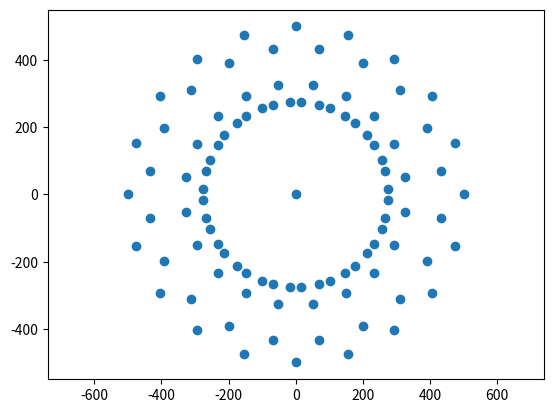

This figure's Python source:
import numpy as np
import matplotlib.pyplot as plt
# Barycentric interpolation function
def Barycen(rp,r,f):
    M = np.ndarray((3,3))
    B = np.ndarray((3,1))
    for i in range(0,3):
        M[0,i] = r[i,0]
        M[1,i] = r[i,1]
        M[2,i] = 1
        B[0] = rp[0]
        B[1] = rp[1]
        B[2] = 1
        
    l = np.linalg.solve(M,B)
    frp = l[0]*f[0] + l[1]*f[1] + l[2]*f[2]
    return(frp)
# Test function
'''r = np.array([[0,0],[0,1],[1,0]])
rp = np.array([0.5,0.5])
f = np.array([20,30,40])

print(Barycen(rp, r, f))'''

#Creating a circular unstructured mesh

R = 500 # Radius of the circle
L = 2 # Levels-Avicii ;)
N = 20 # Number of pointy triangle bois

rall = np.ndarray((N+1,2)) # All nodes
tri = np.zeros((N,3)) # All triangle bois, each containing 3 nodes
tri = tri.astype(int)
f = np.ndarray(N+1) # Func values for each node
r = np.ndarray((3,2)) # 3 Node per triangle
fr = np.ndarray(3) # 3 func per triangle

for i in range(0,N): # Set node values, match nodes to traingles, and set func values
    angle = i*(2*np.pi)/(N)
    rall[i,0] = R*np.cos(angle)
    rall[i,1] = R*np.sin(angle)
    tri[i,0] = i
    tri[i,1] = i+1
    tri[i,2] = N
    f[i] = i*(360/N)
    
rall[N] = [0,0] #Set final node at origin
tri[N-1,1] = 0 # Set final node for last triangle to be the 1st node (starting node)
f[N] =360 # Func at origin

for l in range(0,L):
    Nt = N
    ctri = np.copy(tri)
    N = Nt*3 # Number of triangles triple after every level
    tri = np.ndarray((N,3))
    tri = tri.astype(int)
    tricount = 0 # Counter for number of triangles
    Ng = len(rall)
    for j in range(0,Nt):
        for k in range(0,3): # Get nodes coordinates and func for each triangle
            r[k,:] = rall[ctri[j,k],:]
            fr[k] = f[ctri[j,k]]
        # Get center of triangle
        centrx = (r[0,0] + r[1,0] + r[2,0])/3
        centry = (r[0,1] + r[1,1] + r[2,1])/3
        
        rp = [centrx, centry]
        # Interpolate
        frp = Barycen(rp, r, fr)
        # Append new points to global set of nodes and func values
        rall = np.append(rall, [rp], axis=0)
        f = np.append(f,frp)
        # Baby triangle 1, new node located at the position Ng+j
        tri[tricount, :] = [ctri[j,0], ctri[j,1], Ng+j]
        # Baby triangle 2, new node located at the position Ng+j
        tri[tricount + 1, :] = [ctri[j,1], ctri[j,2], Ng+j]
        # Baby triangle 3, new node located at the position Ng+j
        tri[tricount + 2, :] = [ctri[j,2], ctri[j,0], Ng+j]
        tricount += 3 # Increment triangle counter by 3
        
# Plot some shit ;)
x = rall[:, 0]
y = rall[:, 1]
plt.scatter(x,y)
plt.axis('equal')
plt.show()


        
            
 



        
    
        
